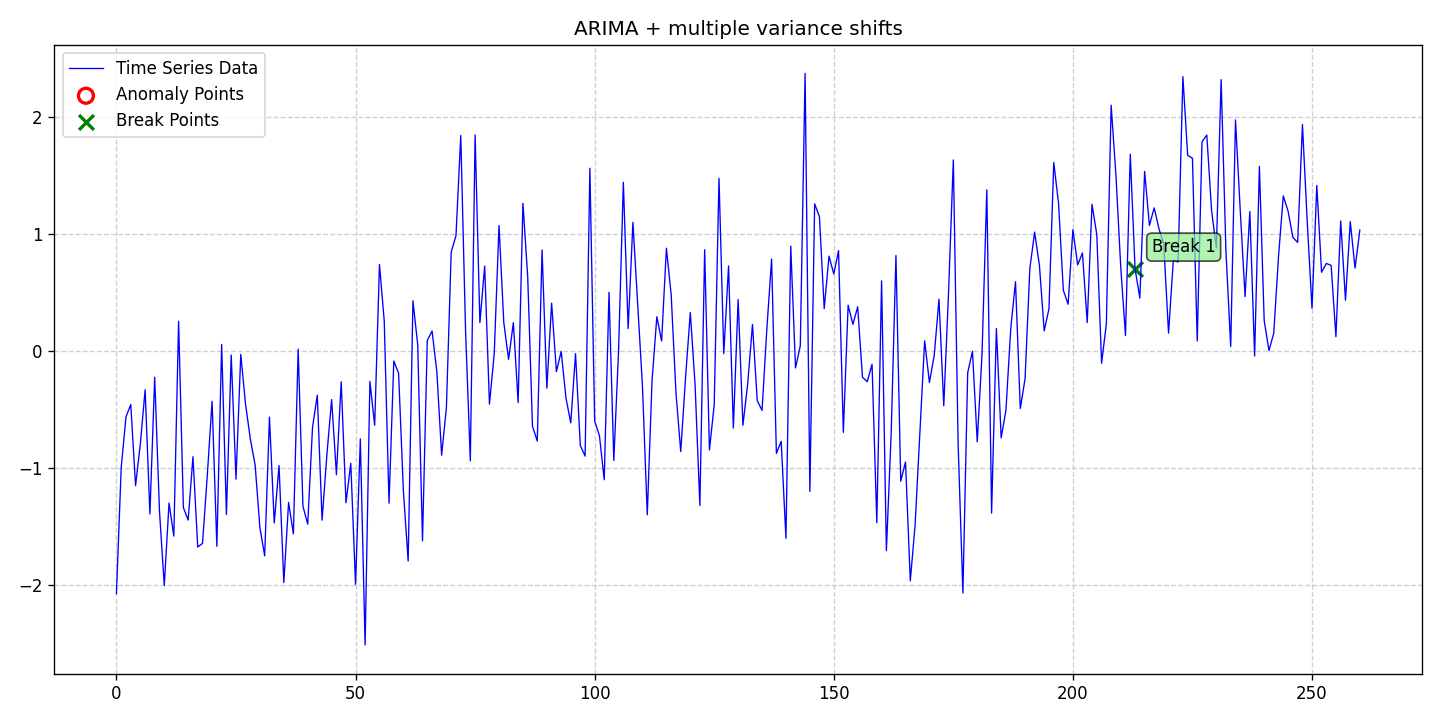

Source data for this figure (header and first rows):
date, data, stationary, det_lin_up, det_lin_down, det_quad, det_cubic, det_exp, det_damped, stoc_trend, volatility, single_seas, multiple_seas, point_anom_single, point_anom_multi, collect_anom, context_anom, mean_shift, var_shift, trend_shift, point_anom_count, point_anom_location, point_anom_point, collect_anom_count
2020-01-01, -2.069, 0, 0, 0, 0, 0, 0, 0, 1, 0, 0, 0, 0, 0, 0, 0, 0, 1, 0, 0, none, , 0
2020-01-02, -0.9919, 0, 0, 0, 0, 0, 0, 0, 1, 0, 0, 0, 0, 0, 0, 0, 0, 1, 0, 0, none, , 0
2020-01-03, -0.559, 0, 0, 0, 0, 0, 0, 0, 1, 0, 0, 0, 0, 0, 0, 0, 0, 1, 0, 0, none, , 0
2020-01-04, -0.4541, 0, 0, 0, 0, 0, 0, 0, 1, 0, 0, 0, 0, 0, 0, 0, 0, 1, 0, 0, none, , 0
2020-01-05, -1.147, 0, 0, 0, 0, 0, 0, 0, 1, 0, 0, 0, 0, 0, 0, 0, 0, 1, 0, 0, none, , 0
2020-01-06, -0.7895, 0, 0, 0, 0, 0, 0, 0, 1, 0, 0, 0, 0, 0, 0, 0, 0, 1, 0, 0, none, , 0
2020-01-07, -0.3274, 0, 0, 0, 0, 0, 0, 0, 1, 0, 0, 0, 0, 0, 0, 0, 0, 1, 0, 0, none, , 0
2020-01-08, -1.389, 0, 0, 0, 0, 0, 0, 0, 1, 0, 0, 0, 0, 0, 0, 0, 0, 1, 0, 0, none, , 0
2020-01-09, -0.2208, 0, 0, 0, 0, 0, 0, 0, 1, 0, 0, 0, 0, 0, 0, 0, 0, 1, 0, 0, none, , 0
2020-01-10, -1.364, 0, 0, 0, 0, 0, 0, 0, 1, 0, 0, 0, 0, 0, 0, 0, 0, 1, 0, 0, none, , 0
2020-01-11, -2.001, 0, 0, 0, 0, 0, 0, 0, 1, 0, 0, 0, 0, 0, 0, 0, 0, 1, 0, 0, none, , 0
2020-01-12, -1.296, 0, 0, 0, 0, 0, 0, 0, 1, 0, 0, 0, 0, 0, 0, 0, 0, 1, 0, 0, none, , 0
2020-01-13, -1.578, 0, 0, 0, 0, 0, 0, 0, 1, 0, 0, 0, 0, 0, 0, 0, 0, 1, 0, 0, none, , 0
2020-01-14, 0.2575, 0, 0, 0, 0, 0, 0, 0, 1, 0, 0, 0, 0, 0, 0, 0, 0, 1, 0, 0, none, , 0
2020-01-15, -1.335, 0, 0, 0, 0, 0, 0, 0, 1, 0, 0, 0, 0, 0, 0, 0, 0, 1, 0, 0, none, , 0
2020-01-16, -1.441, 0, 0, 0, 0, 0, 0, 0, 1, 0, 0, 0, 0, 0, 0, 0, 0, 1, 0, 0, none, , 0
2020-01-17, -0.9002, 0, 0, 0, 0, 0, 0, 0, 1, 0, 0, 0, 0, 0, 0, 0, 0, 1, 0, 0, none, , 0
2020-01-18, -1.672, 0, 0, 0, 0, 0, 0, 0, 1, 0, 0, 0, 0, 0, 0, 0, 0, 1, 0, 0, none, , 0
2020-01-19, -1.64, 0, 0, 0, 0, 0, 0, 0, 1, 0, 0, 0, 0, 0, 0, 0, 0, 1, 0, 0, none, , 0
2020-01-20, -1.059, 0, 0, 0, 0, 0, 0, 0, 1, 0, 0, 0, 0, 0, 0, 0, 0, 1, 0, 0, none, , 0
2020-01-21, -0.4265, 0, 0, 0, 0, 0, 0, 0, 1, 0, 0, 0, 0, 0, 0, 0, 0, 1, 0, 0, none, , 0
2020-01-22, -1.665, 0, 0, 0, 0, 0, 0, 0, 1, 0, 0, 0, 0, 0, 0, 0, 0, 1, 0, 0, none, , 0
2020-01-23, 0.05955, 0, 0, 0, 0, 0, 0, 0, 1, 0, 0, 0, 0, 0, 0, 0, 0, 1, 0, 0, none, , 0
2020-01-24, -1.394, 0, 0, 0, 0, 0, 0, 0, 1, 0, 0, 0, 0, 0, 0, 0, 0, 1, 0, 0, none, , 0
2020-01-25, -0.03174, 0, 0, 0, 0, 0, 0, 0, 1, 0, 0, 0, 0, 0, 0, 0, 0, 1, 0, 0, none, , 0
2020-01-26, -1.091, 0, 0, 0, 0, 0, 0, 0, 1, 0, 0, 0, 0, 0, 0, 0, 0, 1, 0, 0, none, , 0
2020-01-27, -0.02601, 0, 0, 0, 0, 0, 0, 0, 1, 0, 0, 0, 0, 0, 0, 0, 0, 1, 0, 0, none, , 0
2020-01-28, -0.4524, 0, 0, 0, 0, 0, 0, 0, 1, 0, 0, 0, 0, 0, 0, 0, 0, 1, 0, 0, none, , 0
2020-01-29, -0.7491, 0, 0, 0, 0, 0, 0, 0, 1, 0, 0, 0, 0, 0, 0, 0, 0, 1, 0, 0, none, , 0
2020-01-30, -0.9703, 0, 0, 0, 0, 0, 0, 0, 1, 0, 0, 0, 0, 0, 0, 0, 0, 1, 0, 0, none, , 0
2020-01-31, -1.507, 0, 0, 0, 0, 0, 0, 0, 1, 0, 0, 0, 0, 0, 0, 0, 0, 1, 0, 0, none, , 0
2020-02-01, -1.747, 0, 0, 0, 0, 0, 0, 0, 1, 0, 0, 0, 0, 0, 0, 0, 0, 1, 0, 0, none, , 0
2020-02-02, -0.5616, 0, 0, 0, 0, 0, 0, 0, 1, 0, 0, 0, 0, 0, 0, 0, 0, 1, 0, 0, none, , 0
2020-02-03, -1.466, 0, 0, 0, 0, 0, 0, 0, 1, 0, 0, 0, 0, 0, 0, 0, 0, 1, 0, 0, none, , 0
2020-02-04, -0.9751, 0, 0, 0, 0, 0, 0, 0, 1, 0, 0, 0, 0, 0, 0, 0, 0, 1, 0, 0, none, , 0
2020-02-05, -1.975, 0, 0, 0, 0, 0, 0, 0, 1, 0, 0, 0, 0, 0, 0, 0, 0, 1, 0, 0, none, , 0
2020-02-06, -1.291, 0, 0, 0, 0, 0, 0, 0, 1, 0, 0, 0, 0, 0, 0, 0, 0, 1, 0, 0, none, , 0
2020-02-07, -1.56, 0, 0, 0, 0, 0, 0, 0, 1, 0, 0, 0, 0, 0, 0, 0, 0, 1, 0, 0, none, , 0
2020-02-08, 0.01877, 0, 0, 0, 0, 0, 0, 0, 1, 0, 0, 0, 0, 0, 0, 0, 0, 1, 0, 0, none, , 0
2020-02-09, -1.324, 0, 0, 0, 0, 0, 0, 0, 1, 0, 0, 0, 0, 0, 0, 0, 0, 1, 0, 0, none, , 0
2020-02-10, -1.476, 0, 0, 0, 0, 0, 0, 0, 1, 0, 0, 0, 0, 0, 0, 0, 0, 1, 0, 0, none, , 0
2020-02-11, -0.6498, 0, 0, 0, 0, 0, 0, 0, 1, 0, 0, 0, 0, 0, 0, 0, 0, 1, 0, 0, none, , 0
2020-02-12, -0.374, 0, 0, 0, 0, 0, 0, 0, 1, 0, 0, 0, 0, 0, 0, 0, 0, 1, 0, 0, none, , 0
2020-02-13, -1.442, 0, 0, 0, 0, 0, 0, 0, 1, 0, 0, 0, 0, 0, 0, 0, 0, 1, 0, 0, none, , 0
2020-02-14, -0.8863, 0, 0, 0, 0, 0, 0, 0, 1, 0, 0, 0, 0, 0, 0, 0, 0, 1, 0, 0, none, , 0
2020-02-15, -0.4121, 0, 0, 0, 0, 0, 0, 0, 1, 0, 0, 0, 0, 0, 0, 0, 0, 1, 0, 0, none, , 0
2020-02-16, -1.053, 0, 0, 0, 0, 0, 0, 0, 1, 0, 0, 0, 0, 0, 0, 0, 0, 1, 0, 0, none, , 0
2020-02-17, -0.2594, 0, 0, 0, 0, 0, 0, 0, 1, 0, 0, 0, 0, 0, 0, 0, 0, 1, 0, 0, none, , 0
2020-02-18, -1.293, 0, 0, 0, 0, 0, 0, 0, 1, 0, 0, 0, 0, 0, 0, 0, 0, 1, 0, 0, none, , 0
2020-02-19, -0.9561, 0, 0, 0, 0, 0, 0, 0, 1, 0, 0, 0, 0, 0, 0, 0, 0, 1, 0, 0, none, , 0
2020-02-20, -1.99, 0, 0, 0, 0, 0, 0, 0, 1, 0, 0, 0, 0, 0, 0, 0, 0, 1, 0, 0, none, , 0
2020-02-21, -0.7483, 0, 0, 0, 0, 0, 0, 0, 1, 0, 0, 0, 0, 0, 0, 0, 0, 1, 0, 0, none, , 0
2020-02-22, -2.508, 0, 0, 0, 0, 0, 0, 0, 1, 0, 0, 0, 0, 0, 0, 0, 0, 1, 0, 0, none, , 0
2020-02-23, -0.2566, 0, 0, 0, 0, 0, 0, 0, 1, 0, 0, 0, 0, 0, 0, 0, 0, 1, 0, 0, none, , 0
2020-02-24, -0.6315, 0, 0, 0, 0, 0, 0, 0, 1, 0, 0, 0, 0, 0, 0, 0, 0, 1, 0, 0, none, , 0
2020-02-25, 0.7423, 0, 0, 0, 0, 0, 0, 0, 1, 0, 0, 0, 0, 0, 0, 0, 0, 1, 0, 0, none, , 0
2020-02-26, 0.2595, 0, 0, 0, 0, 0, 0, 0, 1, 0, 0, 0, 0, 0, 0, 0, 0, 1, 0, 0, none, , 0
2020-02-27, -1.297, 0, 0, 0, 0, 0, 0, 0, 1, 0, 0, 0, 0, 0, 0, 0, 0, 1, 0, 0, none, , 0
2020-02-28, -0.08164, 0, 0, 0, 0, 0, 0, 0, 1, 0, 0, 0, 0, 0, 0, 0, 0, 1, 0, 0, none, , 0
2020-02-29, -0.1866, 0, 0, 0, 0, 0, 0, 0, 1, 0, 0, 0, 0, 0, 0, 0, 0, 1, 0, 0, none, , 0
... 201 more rows
